Run: headless pygame with SDL's dummy video driver; simulated clock (each Clock.tick advances the game by its frame time, no real sleeping); random seed 0; keys injected as events and as key.get_pressed() state; no mouse input.
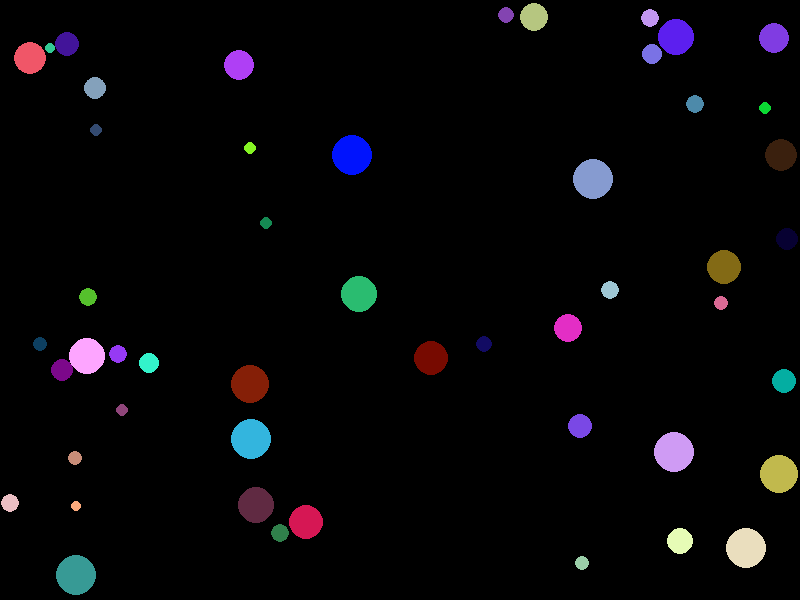
Frame 1 of 4 · flips 1–60 · no input
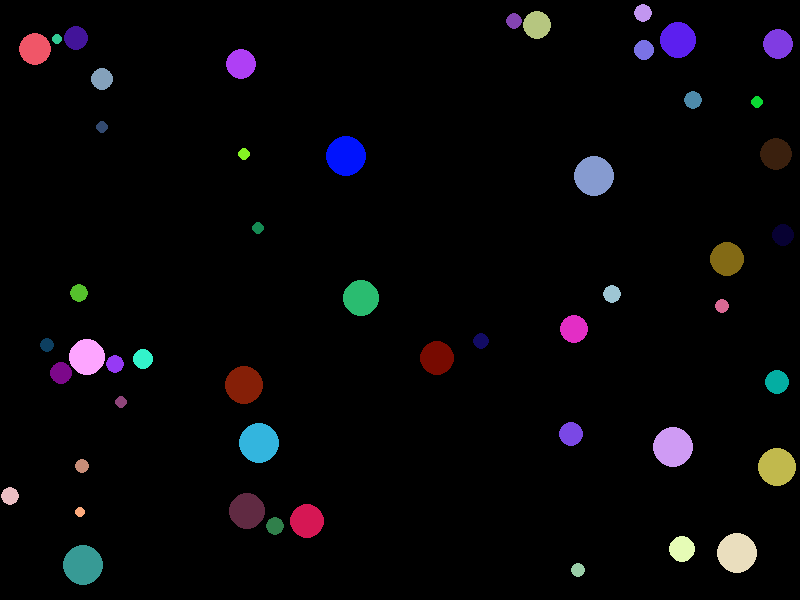
Frame 2 of 4 · flips 61–180 · tapped SPACE, RETURN · held RIGHT (→), D
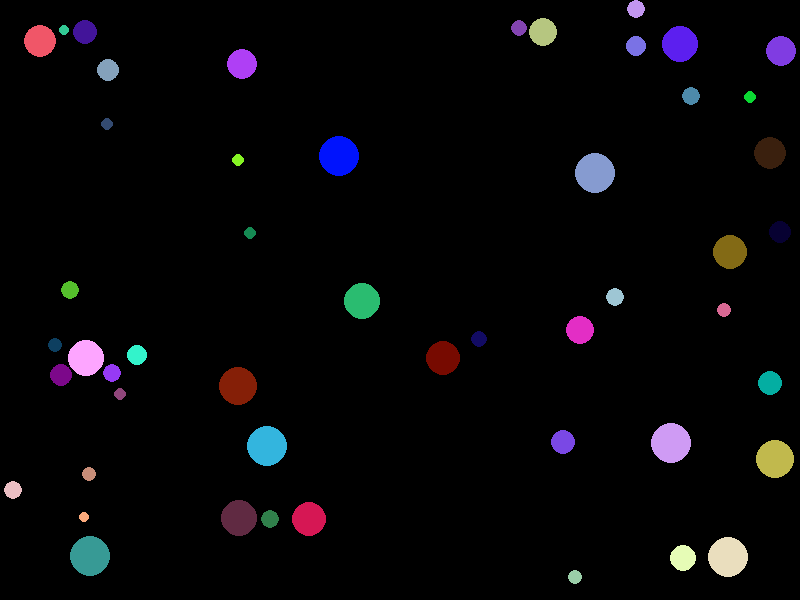
Frame 3 of 4 · flips 181–300 · held DOWN (↓), S
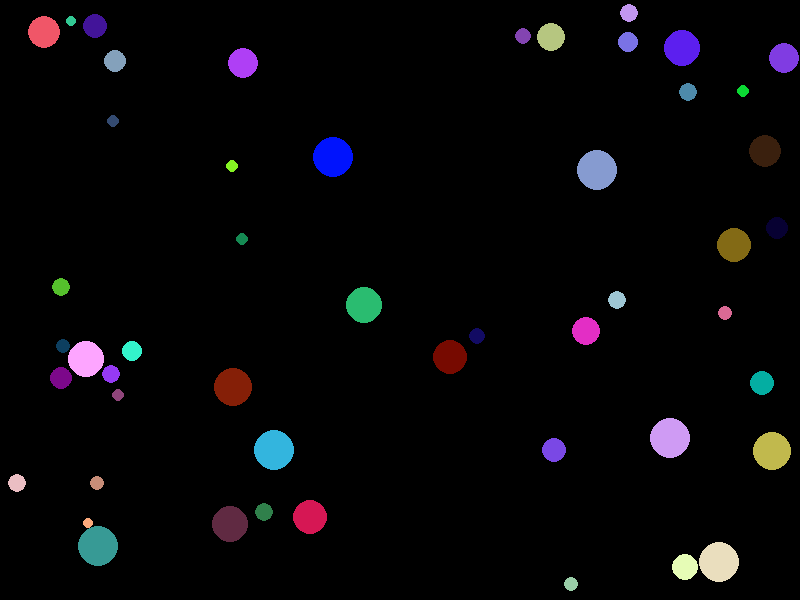
Frame 4 of 4 · flips 301–420 · held LEFT (←), A, UP (↑), W

The pygame program that drew these frames:


import pygame
import random
import math

WIDTH = 800
HEIGHT = 600
NUM_PARTICLES = 50
MIN_RADIUS = 5
MAX_RADIUS = 20

pygame.init()
screen = pygame.display.set_mode((WIDTH, HEIGHT))
clock = pygame.time.Clock()

class Particle:
    def __init__(self):
        self.x = random.uniform(0, WIDTH)
        self.y = random.uniform(0, HEIGHT)
        self.vx = random.uniform(-5, 5)
        self.vy = random.uniform(-5, 5)
        self.radius = random.randint(MIN_RADIUS, MAX_RADIUS)
        self.color = (random.randint(0, 255), random.randint(0, 255), random.randint(0, 255))

    def update(self, dt):
        self.x += self.vx * dt
        self.y += self.vy * dt

    def check_boundary(self):
        if self.x - self.radius < 0:
            self.x = self.radius
            self.vx *= -1
        if self.x + self.radius > WIDTH:
            self.x = WIDTH - self.radius
            self.vx *= -1
        if self.y - self.radius < 0:
            self.y = self.radius
            self.vy *= -1
        if self.y + self.radius > HEIGHT:
            self.y = HEIGHT - self.radius
            self.vy *= -1

particles = [Particle() for _ in range(NUM_PARTICLES)]
running = True

while running:
    dt = clock.tick(60) / 1000.0

    for event in pygame.event.get():
        if event.type == pygame.QUIT:
            running = False

    for p in particles:
        p.update(dt)

    for p in particles:
        p.check_boundary()

    for i in range(len(particles)):
        for j in range(i + 1, len(particles)):
            p1 = particles[i]
            p2 = particles[j]
            dx = p2.x - p1.x
            dy = p2.y - p1.y
            dist_sq = dx * dx + dy * dy
            min_dist = p1.radius + p2.radius
            if dist_sq < min_dist * min_dist:
                if dist_sq == 0:
                    # Avoid division by zero by separating particles
                    p1.x -= 1.0
                    p2.x += 1.0
                    continue
                distance = math.sqrt(dist_sq)
                overlap = min_dist - distance
                dx_normalized = dx / distance
                dy_normalized = dy / distance
                p1.x -= dx_normalized * (overlap / 2)
                p1.y -= dy_normalized * (overlap / 2)
                p2.x += dx_normalized * (overlap / 2)
                p2.y += dy_normalized * (overlap / 2)
                p1.vx, p2.vx = p2.vx, p1.vx
                p1.vy, p2.vy = p2.vy, p1.vy

    screen.fill((0, 0, 0))
    for p in particles:
        pygame.draw.circle(screen, p.color, (int(p.x), int(p.y)), p.radius)
    pygame.display.flip()

pygame.quit()
exit()
